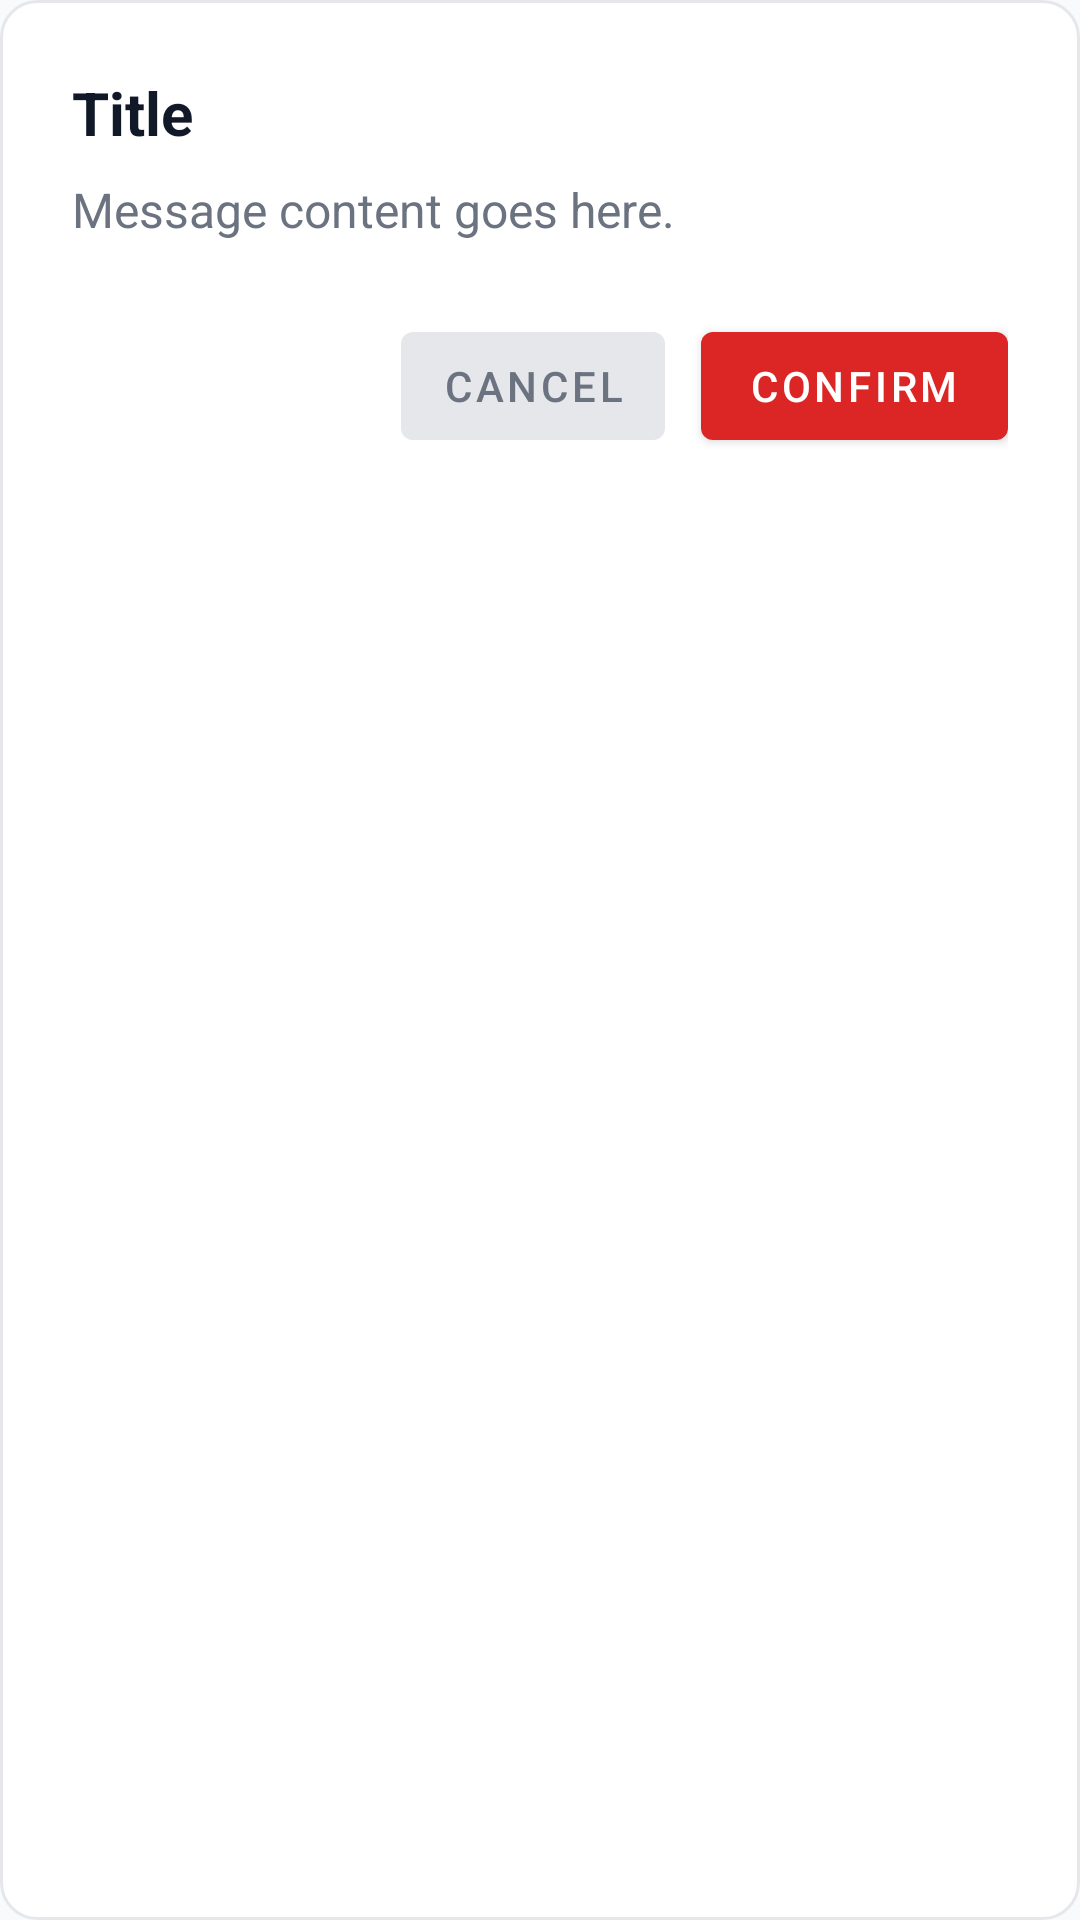

Write the Android layout XML for this screen, with the resource values it uses.
<!-- AndroidManifest.xml: application theme Theme.ResearchCenter -->
<!-- res/layout/dialog_confirm.xml -->
<?xml version="1.0" encoding="utf-8"?>
<androidx.constraintlayout.widget.ConstraintLayout 
    xmlns:android="http://schemas.android.com/apk/res/android"
    xmlns:app="http://schemas.android.com/apk/res-auto"
    android:layout_width="match_parent"
    android:layout_height="wrap_content"
    android:background="@drawable/bg_dialog_rounded"
    android:padding="@dimen/space_6">

    <TextView
        android:id="@+id/tvTitle"
        android:layout_width="0dp"
        android:layout_height="wrap_content"
        android:text="Title"
        android:textColor="@color/text_primary"
        android:textSize="@dimen/text_xl"
        android:textStyle="bold"
        app:layout_constraintEnd_toEndOf="parent"
        app:layout_constraintStart_toStartOf="parent"
        app:layout_constraintTop_toTopOf="parent" />

    <TextView
        android:id="@+id/tvMessage"
        android:layout_width="0dp"
        android:layout_height="wrap_content"
        android:layout_marginTop="@dimen/space_2"
        android:text="Message content goes here."
        android:textColor="@color/text_secondary"
        android:textSize="@dimen/text_base"
        app:layout_constraintEnd_toEndOf="parent"
        app:layout_constraintStart_toStartOf="parent"
        app:layout_constraintTop_toBottomOf="@id/tvTitle" />

    <LinearLayout
        android:layout_width="wrap_content"
        android:layout_height="wrap_content"
        android:layout_marginTop="@dimen/space_6"
        android:orientation="horizontal"
        app:layout_constraintEnd_toEndOf="parent"
        app:layout_constraintTop_toBottomOf="@id/tvMessage">

        <com.google.android.material.button.MaterialButton
            android:id="@+id/btnCancel"
            style="@style/Widget.MaterialComponents.Button.TextButton"
            android:layout_width="wrap_content"
            android:layout_height="wrap_content"
            android:layout_marginEnd="@dimen/space_3"
            android:text="Cancel"
            android:textColor="@color/text_secondary"
            app:backgroundTint="@color/divider" />

        <com.google.android.material.button.MaterialButton
            android:id="@+id/btnConfirm"
            android:layout_width="wrap_content"
            android:layout_height="wrap_content"
            android:text="Confirm"
            android:textColor="@color/surface_white"
            app:backgroundTint="@color/error_red" />
    </LinearLayout>

</androidx.constraintlayout.widget.ConstraintLayout>
<!-- resources referenced by this layout -->
<resources>
  <color name="divider">#e5e7eb</color>
  <color name="error_red">#dc2626</color>
  <color name="surface_white">#ffffff</color>
  <color name="text_primary">#111827</color>
  <color name="text_secondary">#6b7280</color>
  <dimen name="space_2">8dp</dimen>
  <dimen name="space_3">12dp</dimen>
  <dimen name="space_6">24dp</dimen>
  <dimen name="text_base">16sp</dimen>
  <dimen name="text_xl">20sp</dimen>
  <!-- drawable bg_dialog_rounded (drawable) -->
  <?xml version="1.0" encoding="utf-8"?>
  <shape xmlns:android="http://schemas.android.com/apk/res/android"
      android:shape="rectangle">
      <solid android:color="@color/surface_white" />
      <corners android:radius="@dimen/radius_xl" />
      <stroke android:width="1dp" android:color="@color/border_color" />
  </shape>
  <style name="Theme.ResearchCenter" parent="Theme.MaterialComponents.Light.NoActionBar">
          <item name="colorPrimary">@color/primary_green</item>
          <item name="colorPrimaryDark">@color/primary_green_dark</item>
          <item name="colorSecondary">@color/secondary_green</item>
          <item name="colorError">@color/error_red</item>
          <item name="android:windowBackground">@color/background_gray</item>
          <item name="bottomSheetDialogTheme">@style/Theme.ResearchCenter.BottomSheet</item>
      </style>
  <dimen name="radius_xl">12dp</dimen>
  <color name="border_color">#e5e7eb</color>
  <color name="primary_green">#16a34a</color>
  <color name="primary_green_dark">#15803d</color>
  <color name="secondary_green">#22c55e</color>
  <color name="background_gray">#f9fafb</color>
  <style name="Theme.ResearchCenter.BottomSheet" parent="Theme.MaterialComponents.Light.BottomSheetDialog">
          <item name="bottomSheetStyle">@style/Widget.ResearchCenter.BottomSheet</item>
          <item name="colorPrimary">@color/primary_green</item>
      </style>
  <style name="Widget.ResearchCenter.BottomSheet" parent="Widget.MaterialComponents.BottomSheet.Modal">
          <item name="shapeAppearanceOverlay">@style/ShapeAppearance.ResearchCenter.BottomSheet</item>
      </style>
  <style name="ShapeAppearance.ResearchCenter.BottomSheet" parent="">
          <item name="cornerSizeTopLeft">16dp</item>
          <item name="cornerSizeTopRight">16dp</item>
          <item name="cornerSizeBottomLeft">0dp</item>
          <item name="cornerSizeBottomRight">0dp</item>
      </style>
</resources>
